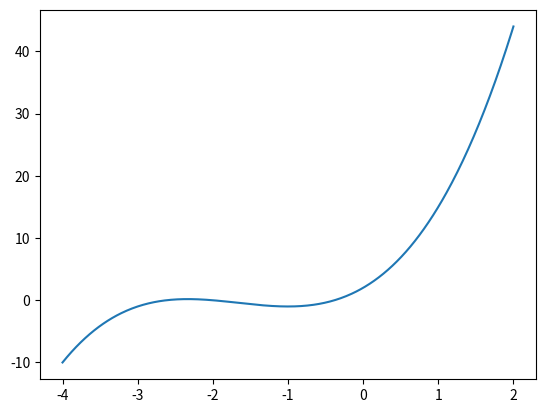

Generate this figure with matplotlib:
import numpy as np
import matplotlib.pyplot as plt

x = np.linspace(-4, 2, 500)
y = x**3 + 5*x**2 + 7*x + 2

plt.plot(x, y)
plt.show()